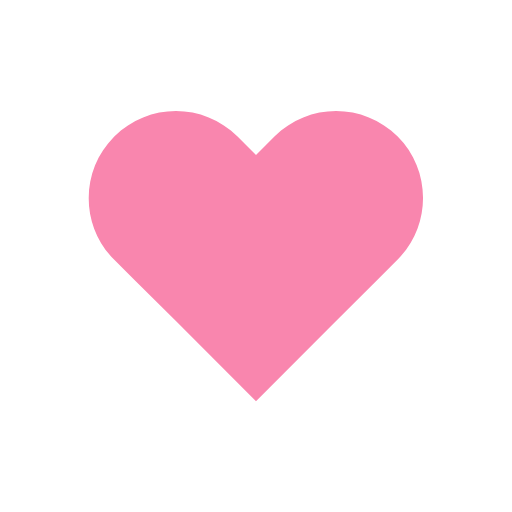
t = 0.00 s
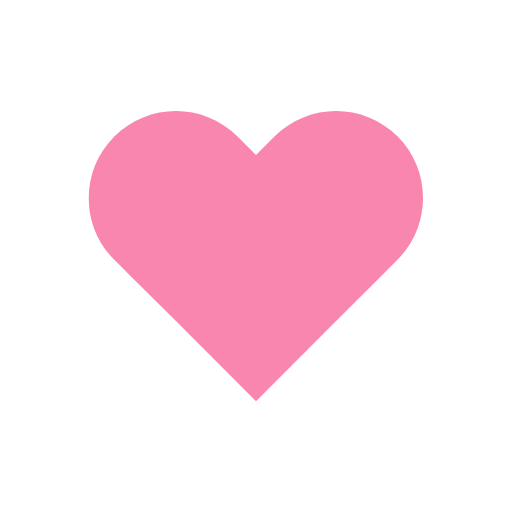
t = 0.14 s
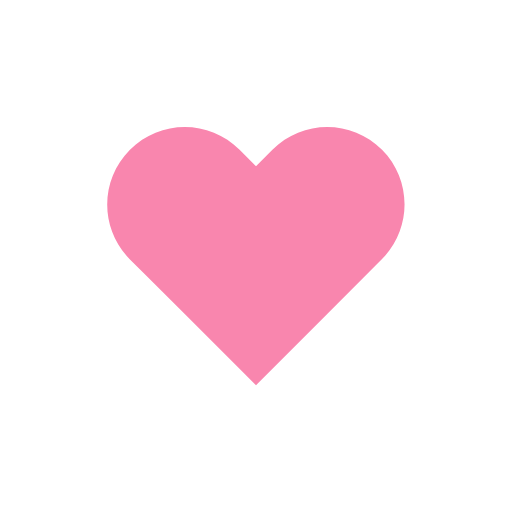
t = 0.31 s
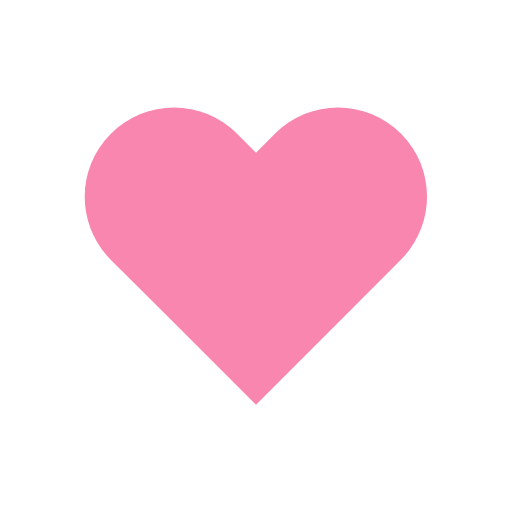
t = 0.49 s
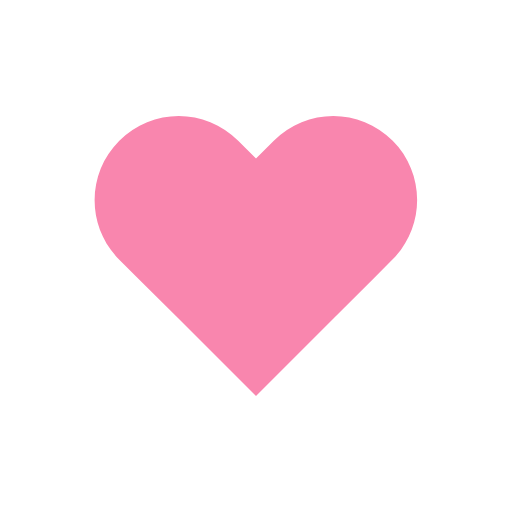
t = 0.70 s
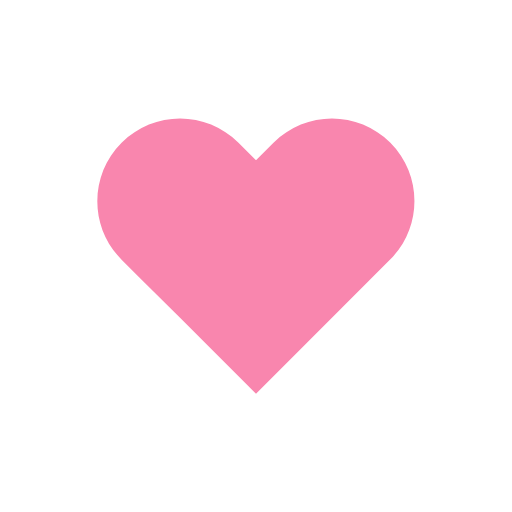
t = 0.80 s

The animated SVG that drew these frames (rendered in a browser with its animation timeline set to each time). Animation: 1 SMIL element (animateTransform=1); one cycle of 1.00 s, repeats indefinitely.

<?xml version="1.0" encoding="utf-8"?>
<svg xmlns="http://www.w3.org/2000/svg" xmlns:xlink="http://www.w3.org/1999/xlink" style="margin: auto; background: none; display: block; shape-rendering: auto;" width="200px" height="200px" viewBox="0 0 100 100" preserveAspectRatio="xMidYMid">
<g transform="translate(50 50)">
  <path fill="#f986ae" transform="scale(0.731745 0.731745)" d="M40.7-34.3c-9.8-9.8-25.6-9.8-35.4,0L0-29l-5.3-5.3c-9.8-9.8-25.6-9.8-35.4,0l0,0c-9.8,9.8-9.8,25.6,0,35.4l5.3,5.3L-23,18.7l23,23l23-23L35.4,6.3L40.7,1C50.4-8.8,50.4-24.6,40.7-34.3z">
    <animateTransform attributeName="transform" type="scale" repeatCount="indefinite" dur="1s" keyTimes="0;0.05;0.39;0.45;0.6;1" values="0.68;0.8;0.6000000000000001;0.7200000000000001;0.68;0.6400000000000001" calcMode="spline" keySplines="0.215 0.61,0.355 1;0.215 0.61,0.355 1;0.215 0.61,0.355 1;0.215 0.61,0.355 1;0.215 0.61,0.355 1"></animateTransform>
  </path>
</g>
<!-- [ldio] generated by https://loading.io/ --></svg>
